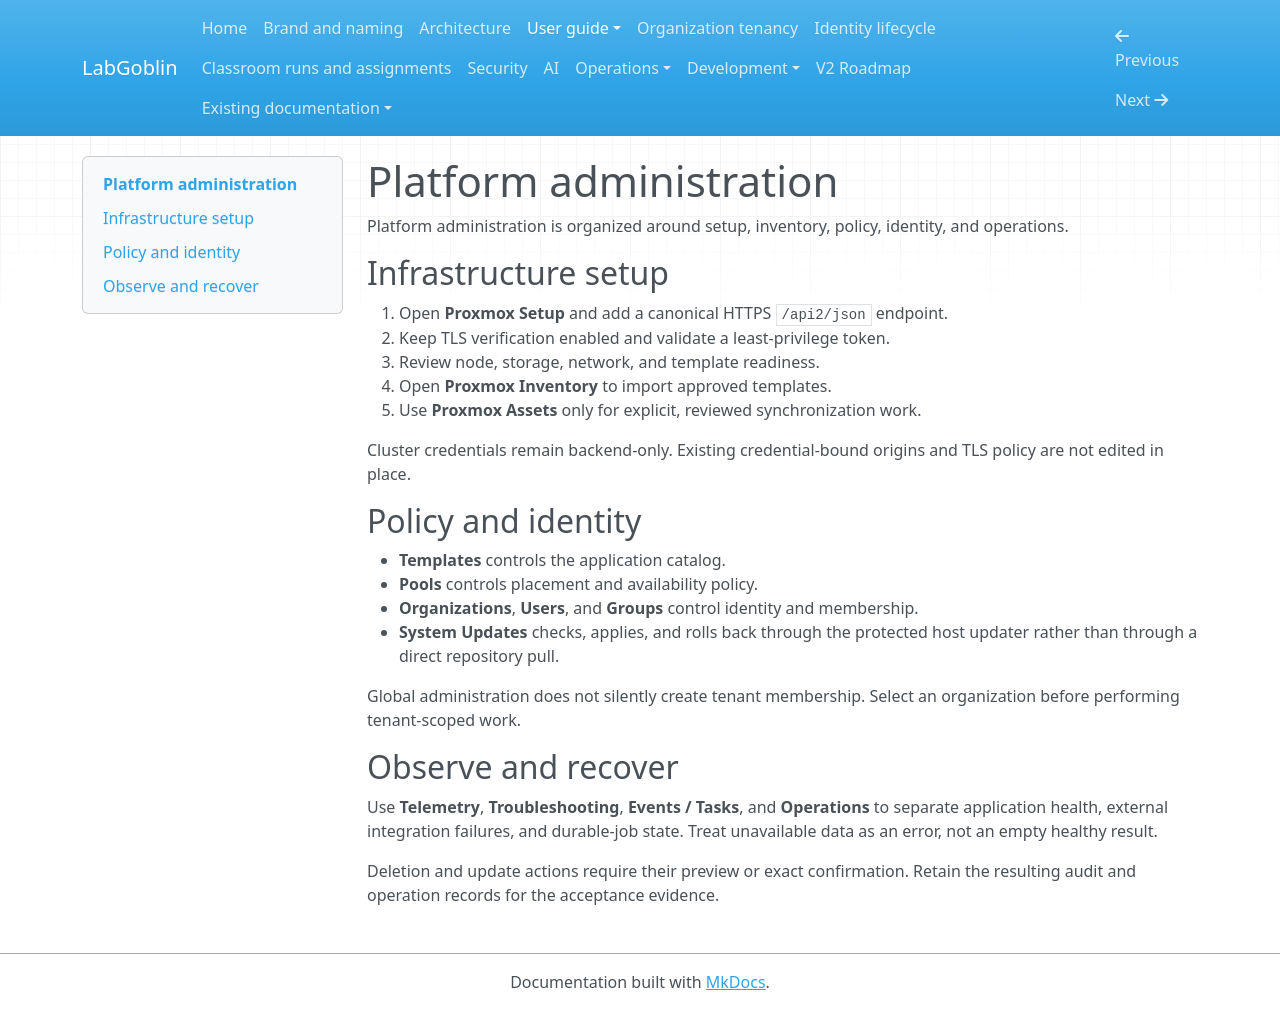

repository: wagnerks1990/proxmox-lab-platform · page: user-guide/platform-administration/index.html · generator: mkdocs

# Platform administration

Platform administration is organized around setup, inventory, policy, identity,
and operations.

## Infrastructure setup

1. Open **Proxmox Setup** and add a canonical HTTPS `/api2/json` endpoint.
2. Keep TLS verification enabled and validate a least-privilege token.
3. Review node, storage, network, and template readiness.
4. Open **Proxmox Inventory** to import approved templates.
5. Use **Proxmox Assets** only for explicit, reviewed synchronization work.

Cluster credentials remain backend-only. Existing credential-bound origins and
TLS policy are not edited in place.

## Policy and identity

- **Templates** controls the application catalog.
- **Pools** controls placement and availability policy.
- **Organizations**, **Users**, and **Groups** control identity and membership.
- **System Updates** checks, applies, and rolls back through the protected host
  updater rather than through a direct repository pull.

Global administration does not silently create tenant membership. Select an
organization before performing tenant-scoped work.

## Observe and recover

Use **Telemetry**, **Troubleshooting**, **Events / Tasks**, and **Operations** to
separate application health, external integration failures, and durable-job
state. Treat unavailable data as an error, not an empty healthy result.

Deletion and update actions require their preview or exact confirmation. Retain
the resulting audit and operation records for the acceptance evidence.
